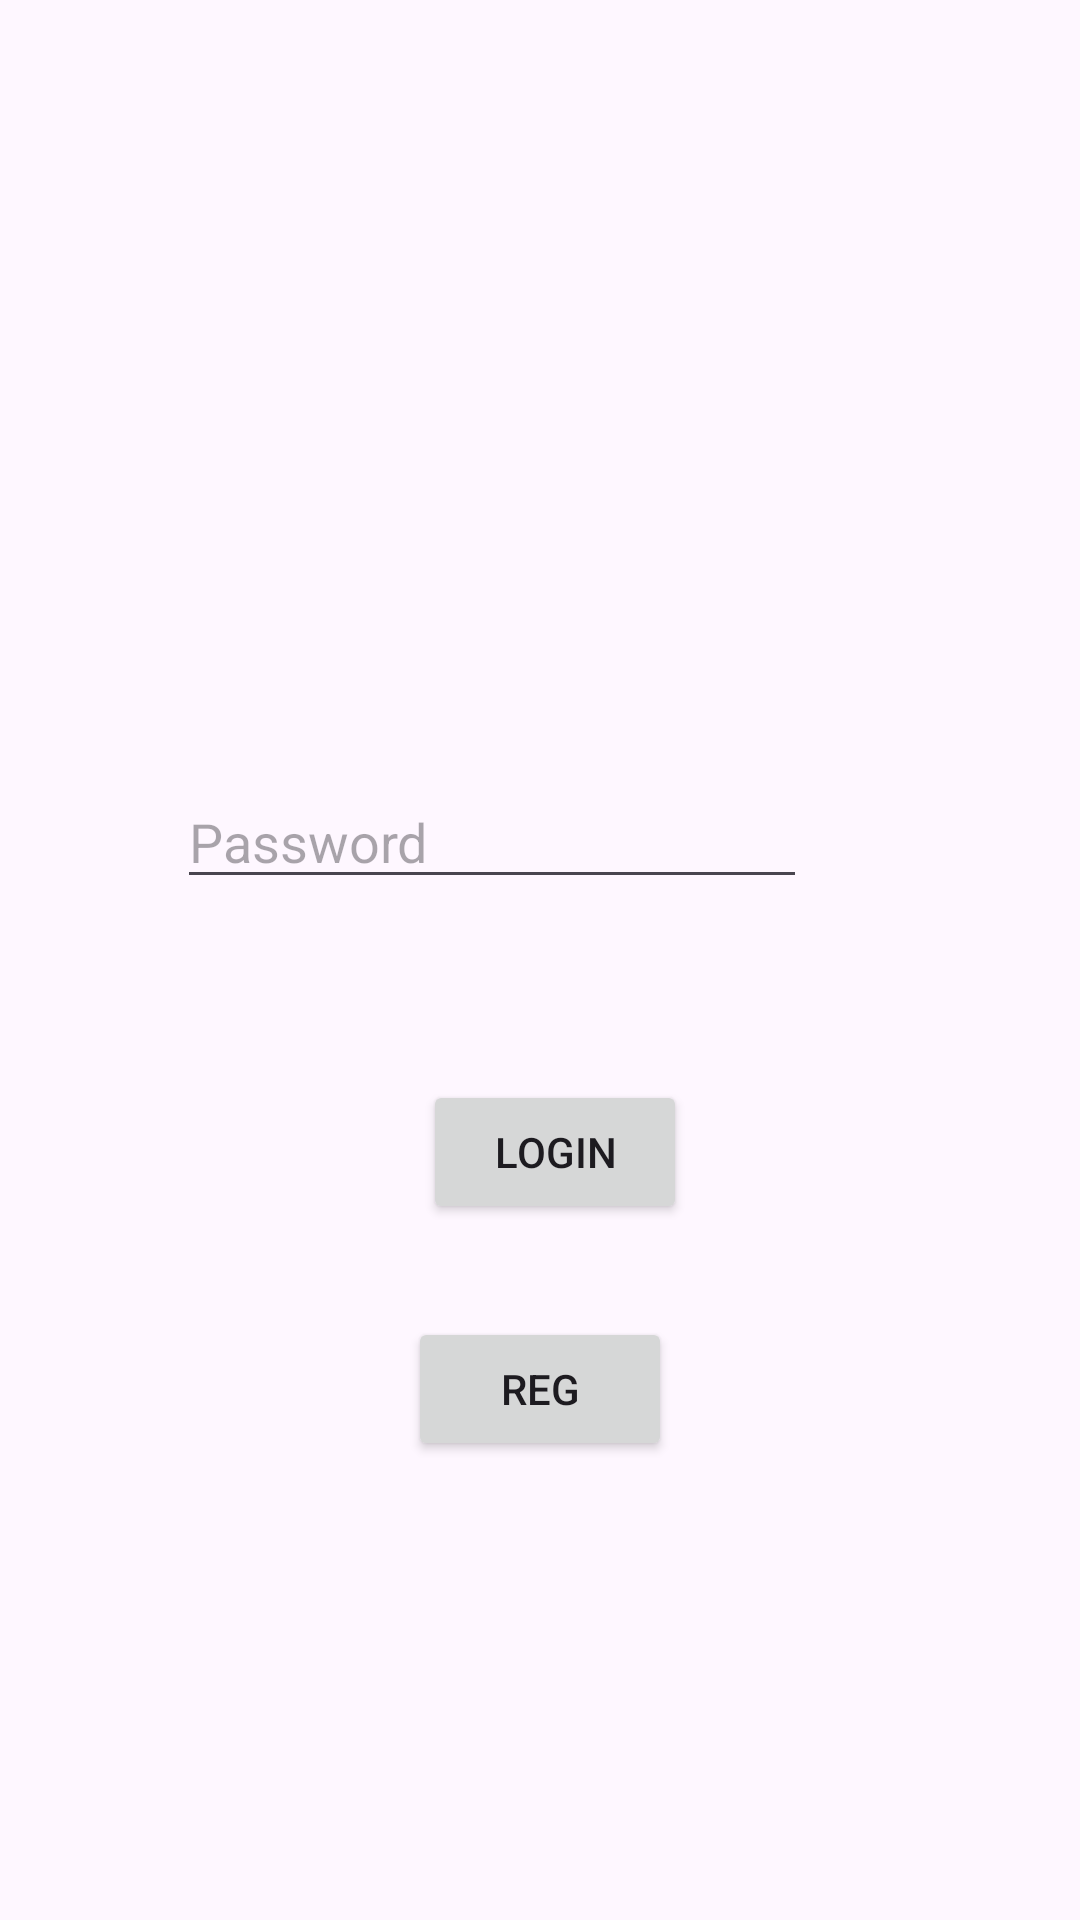

Produce the Android XML layout that renders to this screen, including the resource entries it uses.
<!-- AndroidManifest.xml: application theme Theme.GrannyApp2024 -->
<!-- res/layout/activity_main.xml -->
<?xml version="1.0" encoding="utf-8"?>
<androidx.constraintlayout.widget.ConstraintLayout xmlns:android="http://schemas.android.com/apk/res/android"
    xmlns:app="http://schemas.android.com/apk/res-auto"
    xmlns:tools="http://schemas.android.com/tools"
    android:layout_width="match_parent"
    android:layout_height="match_parent"
    tools:context=".MainActivity">

    <Button
        android:id="@+id/btnLogin"
        android:layout_width="wrap_content"
        android:layout_height="wrap_content"
        android:layout_marginStart="5dp"
        android:layout_marginBottom="31dp"
        android:text="Login"
        app:layout_constraintBottom_toTopOf="@+id/btnRegMain"
        app:layout_constraintStart_toStartOf="@+id/btnRegMain" />

    <ImageView
        android:id="@+id/imageView"
        android:layout_width="wrap_content"
        android:layout_height="wrap_content"
        android:layout_marginTop="54dp"
        app:layout_constraintEnd_toEndOf="parent"
        app:layout_constraintStart_toStartOf="parent"
        app:layout_constraintTop_toTopOf="parent"
        tools:srcCompat="@tools:sample/avatars" />

    <EditText
        android:id="@+id/txtName"
        android:layout_width="wrap_content"
        android:layout_height="wrap_content"
        android:layout_marginTop="201dp"
        android:layout_marginEnd="89dp"
        android:layout_marginBottom="199dp"
        android:ems="10"
        android:hint="Name"
        android:inputType="text"
        app:layout_constraintBottom_toBottomOf="@+id/btnLogin"
        app:layout_constraintEnd_toEndOf="parent"
        app:layout_constraintTop_toTopOf="@+id/imageView" />

    <EditText
        android:id="@+id/txtPassword"
        android:layout_width="wrap_content"
        android:layout_height="wrap_content"
        android:layout_marginTop="47dp"
        android:layout_marginEnd="2dp"
        android:ems="10"
        android:hint="Password"
        android:inputType="numberPassword"
        app:layout_constraintEnd_toEndOf="@+id/txtName"
        app:layout_constraintTop_toBottomOf="@+id/txtName" />

    <Button
        android:id="@+id/btnRegMain"
        android:layout_width="wrap_content"
        android:layout_height="wrap_content"
        android:layout_marginBottom="153dp"
        android:text="Reg"
        app:layout_constraintBottom_toBottomOf="parent"
        app:layout_constraintEnd_toEndOf="parent"
        app:layout_constraintStart_toStartOf="parent" />
</androidx.constraintlayout.widget.ConstraintLayout>
<!-- resources referenced by this layout -->
<resources>
  <style name="Theme.GrannyApp2024" parent="Base.Theme.GrannyApp2024" />
  <style name="Base.Theme.GrannyApp2024" parent="Theme.Material3.DayNight.NoActionBar">
          
          
      </style>
</resources>
